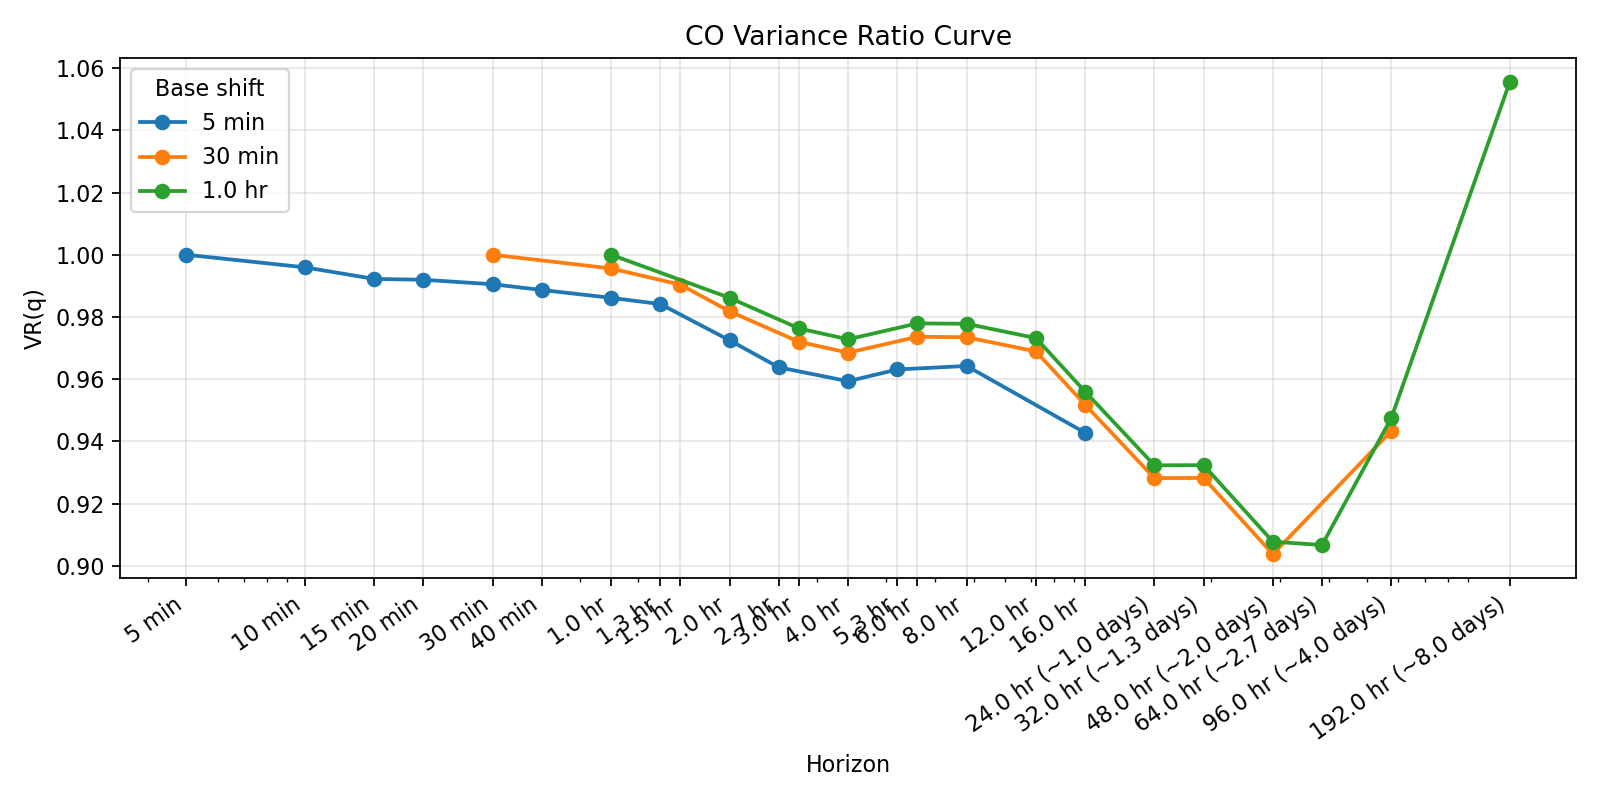

Data behind this chart, as committed beside it:
base_bars, base_label, q_multiple, horizon_bars, horizon_label, horizon_minutes, variance_ratio, vr_curve_change, vr_signal
1, 5 min, 1, 1, 5 min, 5, 1.0, , baseline
1, 5 min, 2, 2, 10 min, 10, 0.996, -0.004047, no clear
1, 5 min, 3, 3, 15 min, 15, 0.9922, -0.003724, no clear
1, 5 min, 4, 4, 20 min, 20, 0.992, -0.0002709, no clear
1, 5 min, 6, 6, 30 min, 30, 0.9905, -0.001445, no clear
1, 5 min, 8, 8, 40 min, 40, 0.9887, -0.001847, no clear
1, 5 min, 12, 12, 1.0 hr, 60, 0.9861, -0.002523, no clear
1, 5 min, 16, 16, 1.3 hr, 80, 0.9841, -0.002, no clear
1, 5 min, 24, 24, 2.0 hr, 120, 0.9725, -0.01167, mean-reverting
1, 5 min, 32, 32, 2.7 hr, 160, 0.9638, -0.008677, no clear
1, 5 min, 48, 48, 4.0 hr, 240, 0.9593, -0.004468, no clear
1, 5 min, 64, 64, 5.3 hr, 320, 0.9631, 0.003777, no clear
1, 5 min, 96, 96, 8.0 hr, 480, 0.9643, 0.001143, no clear
1, 5 min, 192, 192, 16.0 hr, 960, 0.9428, -0.02149, mean-reverting
